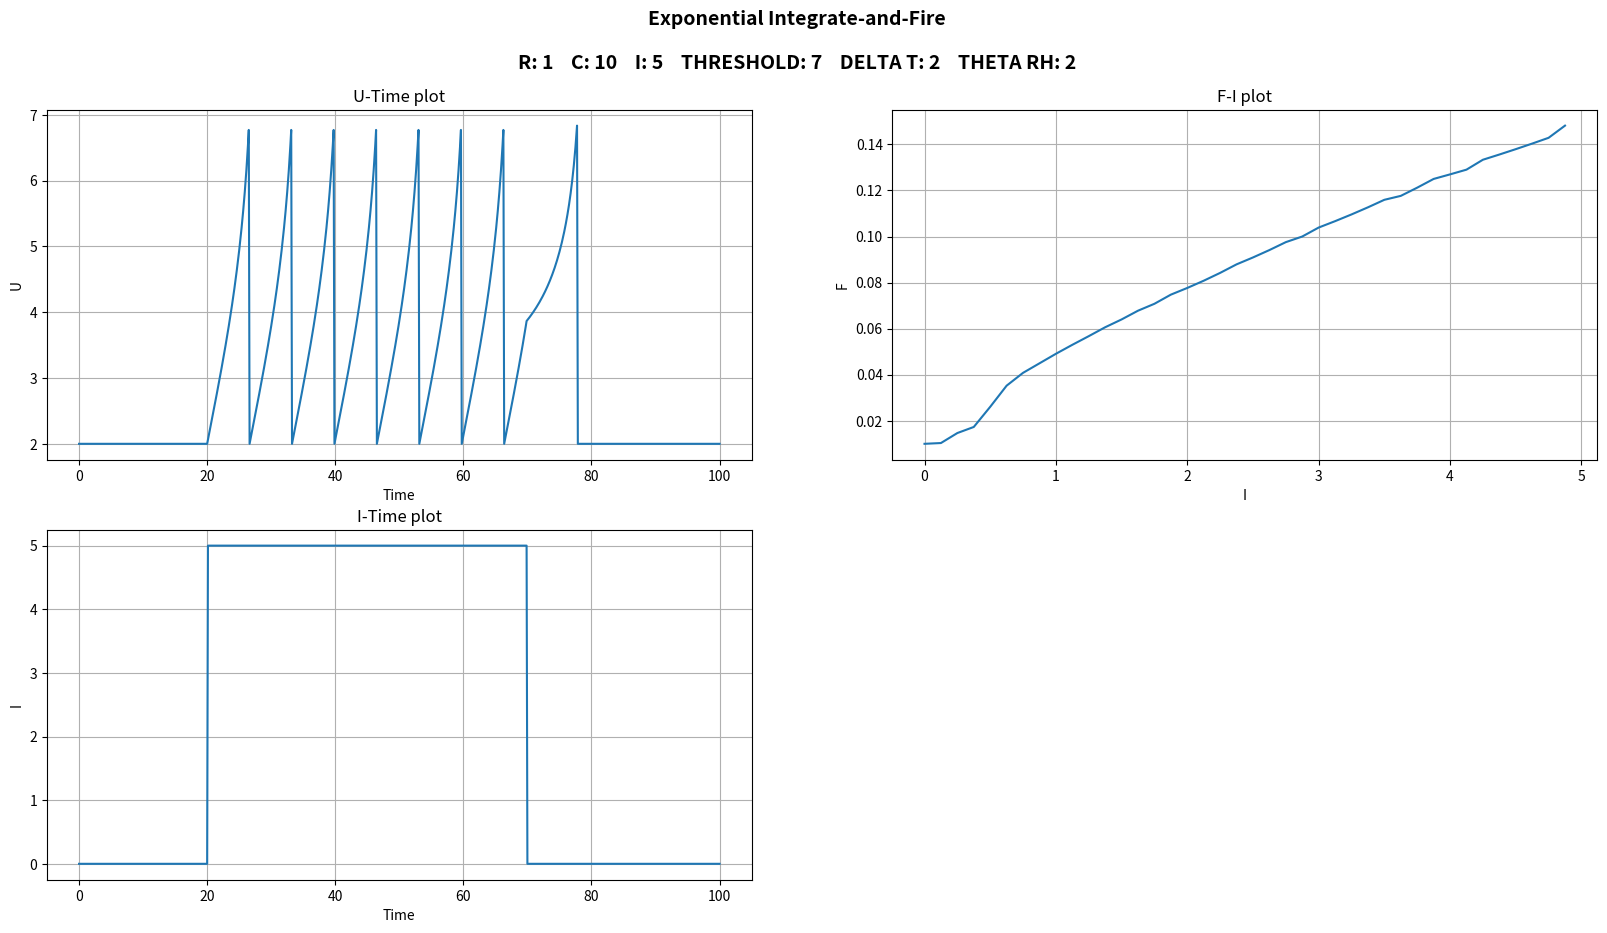

Source code (Python): (Note: this script raises an exception after producing the figure.)
import numpy as np
from matplotlib.pyplot import *
import random
import math


def i_interval(x, i):
    if 20 < x < 70:
        return i
    return 0


def i_random(x, i):
    return random.random() * i


def explif(time=100, steps=0.125, i_function=i_interval, u_rest=0, r=1, c=10, i=5, threshold=2, delta_t=2, theta_rh=2,
           f_i_plot=False,
           save_name="none",
           draw_plot=True):
    timer = np.arange(0, time + steps, steps)
    tm = r * c
    u = [u_rest] * len(timer)
    dt = steps
    i_input = [i_function(j, i) for j in timer]

    spike_t = time
    current_spike_time = 0

    # [redacted]
    for j in range(len(timer)):
        u[j] = u[j - 1] + (-u[j - 1] + r * i_input[j] + delta_t * math.exp((u[j - 1] - theta_rh) / delta_t)) / tm * dt
        if u[j] >= threshold or u[j] < u_rest:
            u[j] = u_rest
            prev_spike_time = current_spike_time
            current_spike_time = timer[j]
            spike_t = min(spike_t, current_spike_time - prev_spike_time)

    # plotting
    if draw_plot:
        fig = figure(num=None, figsize=(20, 10))
        fig.suptitle('Exponential Integrate-and-Fire\n\n' + "R: " + str(r) + "    C: " + str(c) + "    I: " + str(i)
                     + "    THRESHOLD: " + str(threshold) + "    DELTA T: " + str(delta_t)
                     + "    THETA RH: " + str(theta_rh),
                     fontsize=14, fontweight='bold')
        subplot(221)
        plot(timer, u)
        ylabel('U')
        xlabel('Time')
        title('U-Time plot')
        grid(True)

        subplot(223)
        plot(timer, i_input)
        ylabel('I')
        xlabel('Time')
        title('I-Time plot')
        grid(True)

        if f_i_plot:
            i_x = np.arange(0, 5, 0.125)
            i_y = [0] * len(i_x)
            for j in range(len(i_x)):
                try:
                    i_y[j] = 1/ explif(time=time, steps=steps, i_function=i_function, u_rest=u_rest, r=r, c=c,
                                        i=i_x[j],
                                        threshold=threshold, delta_t=delta_t, theta_rh=theta_rh, f_i_plot=False,
                                        save_name="none",
                                        draw_plot=False)
                except:
                    i_y[j] = 0
            subplot(222)
            plot(i_x, i_y)
            ylabel('F')
            xlabel('I')
            title('F-I plot')
            grid(True)
        if save_name != 'none':
            savefig('../figures/{}.png'.format(save_name))
        show()

    return spike_t


explif(u_rest=2, r=1, c=10, i=5, threshold=7, delta_t=2, theta_rh=2, f_i_plot=True, save_name="ELIF1")
explif(u_rest=2, r=10, c=5, i=2, threshold=5, delta_t=4, theta_rh=3, f_i_plot=True, save_name="ELIF2")
explif(u_rest=2, r=5, c=7, i=1, threshold=5, delta_t=7, theta_rh=3, f_i_plot=True, save_name="ELIF3")
explif(u_rest=0, r=3, c=3, i=4, threshold=2, delta_t=4, theta_rh=1, f_i_plot=True, save_name="ELIF4")
explif(u_rest=1, r=2, c=4, i=2, threshold=5, delta_t=3, theta_rh=3, f_i_plot=True, save_name="ELIF5")
explif(u_rest=1, r=2, c=4, i=7, threshold=40, delta_t=5, theta_rh=10, f_i_plot=False, save_name="ELIF6")

explif(u_rest=2, r=1, c=10, i=5, threshold=7, delta_t=2, theta_rh=2, i_function=i_random, save_name="ELIF_random1")
explif(u_rest=2, r=10, c=5, i=2, threshold=5, delta_t=4, theta_rh=3, i_function=i_random, save_name="ELIF_random2")
explif(u_rest=2, r=5, c=7, i=1, threshold=5, delta_t=7, theta_rh=3,i_function=i_random, save_name="ELIF_random3")
explif(u_rest=0, r=3, c=3, i=4, threshold=2, delta_t=4, theta_rh=1, i_function=i_random, save_name="ELIF_random4")
explif(u_rest=1, r=2, c=4, i=10, threshold=50, delta_t=3, theta_rh=10,i_function=i_random, save_name="ELIF_random5")
